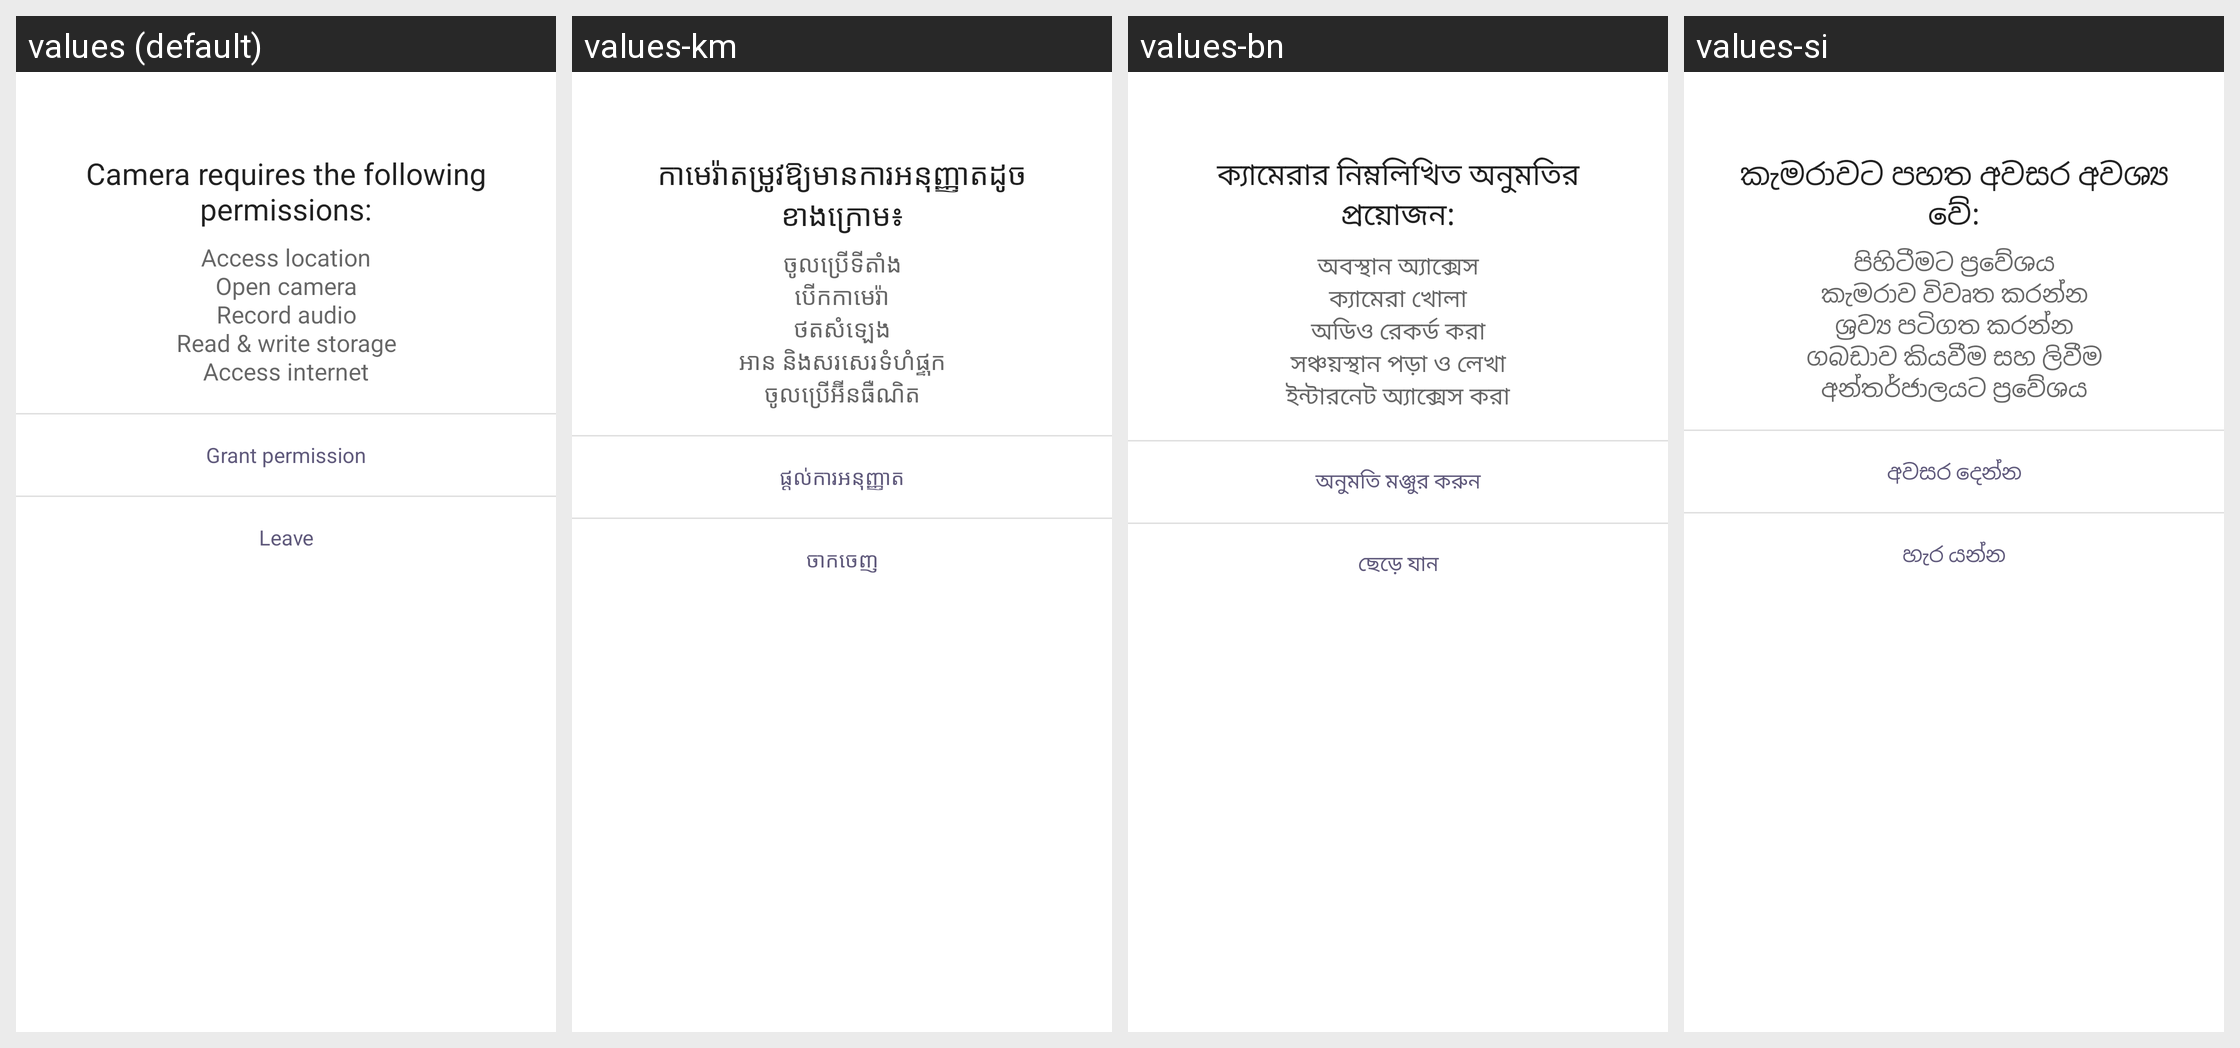

Translations of the strings shown on this Android screen, per locale in the grid:
Android screen res/layout/dialog_cta.xml rendered under 4 locales, left to right: values (default), values-km, values-bn, values-si. Device: Nexus 5 (rendered at 1080×1920; each locale shown at half size, 540×960, under a caption strip naming it); theme CameraAppTheme.
Other locales in the repository, not shown: values-ar, values-az, values-bg, values-ca, values-chr-rUS, values-cs, values-da, values-de, values-el, values-en-rEZ, values-en-rGB, values-en-rZG, values-es, values-es-rUS, values-fa, values-fi, values-fr, values-hi, values-hr, values-hu, values-in, values-it, values-iw, values-ja, values-kgp-rBR, values-ko, values-mk, values-mr, values-ms, values-my, values-nb, values-nl, values-pl, values-pt, values-pt-rPT, values-ro, values-ru, values-sk, values-sl, values-sr, values-sv, values-ta, values-th, values-tl, values-tr, values-uk, values-ur, values-vi, values-yrl-rBR, values-zh-rCN, values-zh-rHK, values-zh-rTW.
Strings drawn on this screen, with the default value and each locale's value (text and hints the layout hard-codes, and strings that could not be matched under every locale, appear in the picture but are not listed):

cta_message_title
  values: Camera requires the following permissions:
  values-km: កាមេរ៉ាតម្រូវឱ្យមានការអនុញ្ញាតដូចខាងក្រោម៖
  values-bn: ক্যামেরার নিম্নলিখিত অনুমতির প্রয়োজন:
  values-si: කැමරාවට පහත අවසර අවශ්‍ය වේ:

cta_message_content
  values: Access location
      Open camera
      Record audio
      Read & write storage
      Access internet
  values-km: ចូលប្រើទីតាំង
      បើកកាមេរ៉ា
      ថតសំឡេង
      អាន និងសរសេរទំហំផ្ទុក
      ចូលប្រើអ៊ីនធឺណិត
  values-bn: অবস্থান অ্যাক্সেস
      ক্যামেরা খোলা
      অডিও রেকর্ড করা
      সঞ্চয়স্থান পড়া ও লেখা
      ইন্টারনেট অ্যাক্সেস করা
  values-si: පිහිටීමට ප්‍රවේශය
      කැමරාව විවෘත කරන්න
      ශ්‍රව්‍ය පටිගත කරන්න
      ගබඩාව කියවීම සහ ලිවීම
      අන්තර්ජාලයට ප්‍රවේශය

cta_grant
  values: Grant permission
  values-km: ផ្ដល់ការអនុញ្ញាត
  values-bn: অনুমতি মঞ্জুর করুন
  values-si: අවසර දෙන්න

cta_leave
  values: Leave
  values-km: ចាកចេញ
  values-bn: ছেড়ে যান
  values-si: හැර යන්න
